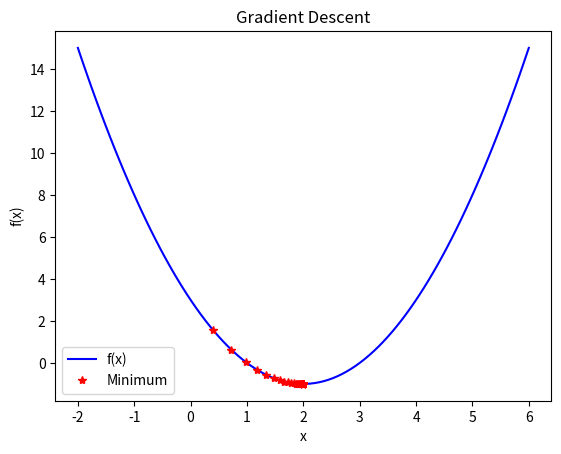

Write the Python code that produced this figure.
import matplotlib.pyplot as math_plot
import numpy as np

def f(x):
    return x ** 2 - 4 * x + 3
    # return x ** 3 - 2 * x ** 2 - 4 * x + 3
    # return 3 * x ** 2 + 6 * x - 3

def df(x):
    return 2 * x - 4
    # return 3 * x ** 2 - 4 * x - 4
    # return 6 * x + 6

def gradient_descent(x0, learning_rate, tolerance):
    x = x0
    gradient = df(x)
    iteration = 0
    x_values = []
    y_values = []

    while abs(gradient) > tolerance:
        x = x - learning_rate * gradient
        gradient = df(x)
        iteration += 1
        x_values.append(x)
        y_values.append(f(x))

    return x, f(x), iteration, x_values, y_values

x0 = 0
learning_rate = 0.1
tolerance = 1e-6

x_min, f_min, iteration, x_values, y_values = gradient_descent(x0, learning_rate, tolerance)

print(f"Minimum value of f(x) found at x = {x_min:.6f} in {iteration} iterations")

x_range = np.linspace(-2, 6, 100)
y_range = f(x_range)
math_plot.plot(x_range, y_range, 'b-', label = 'f(x)')
math_plot.plot(x_values, y_values, 'r*', label = 'Minimum')
math_plot.legend()
math_plot.title('Gradient Descent')
math_plot.xlabel('x')
math_plot.ylabel('f(x)')
math_plot.show()